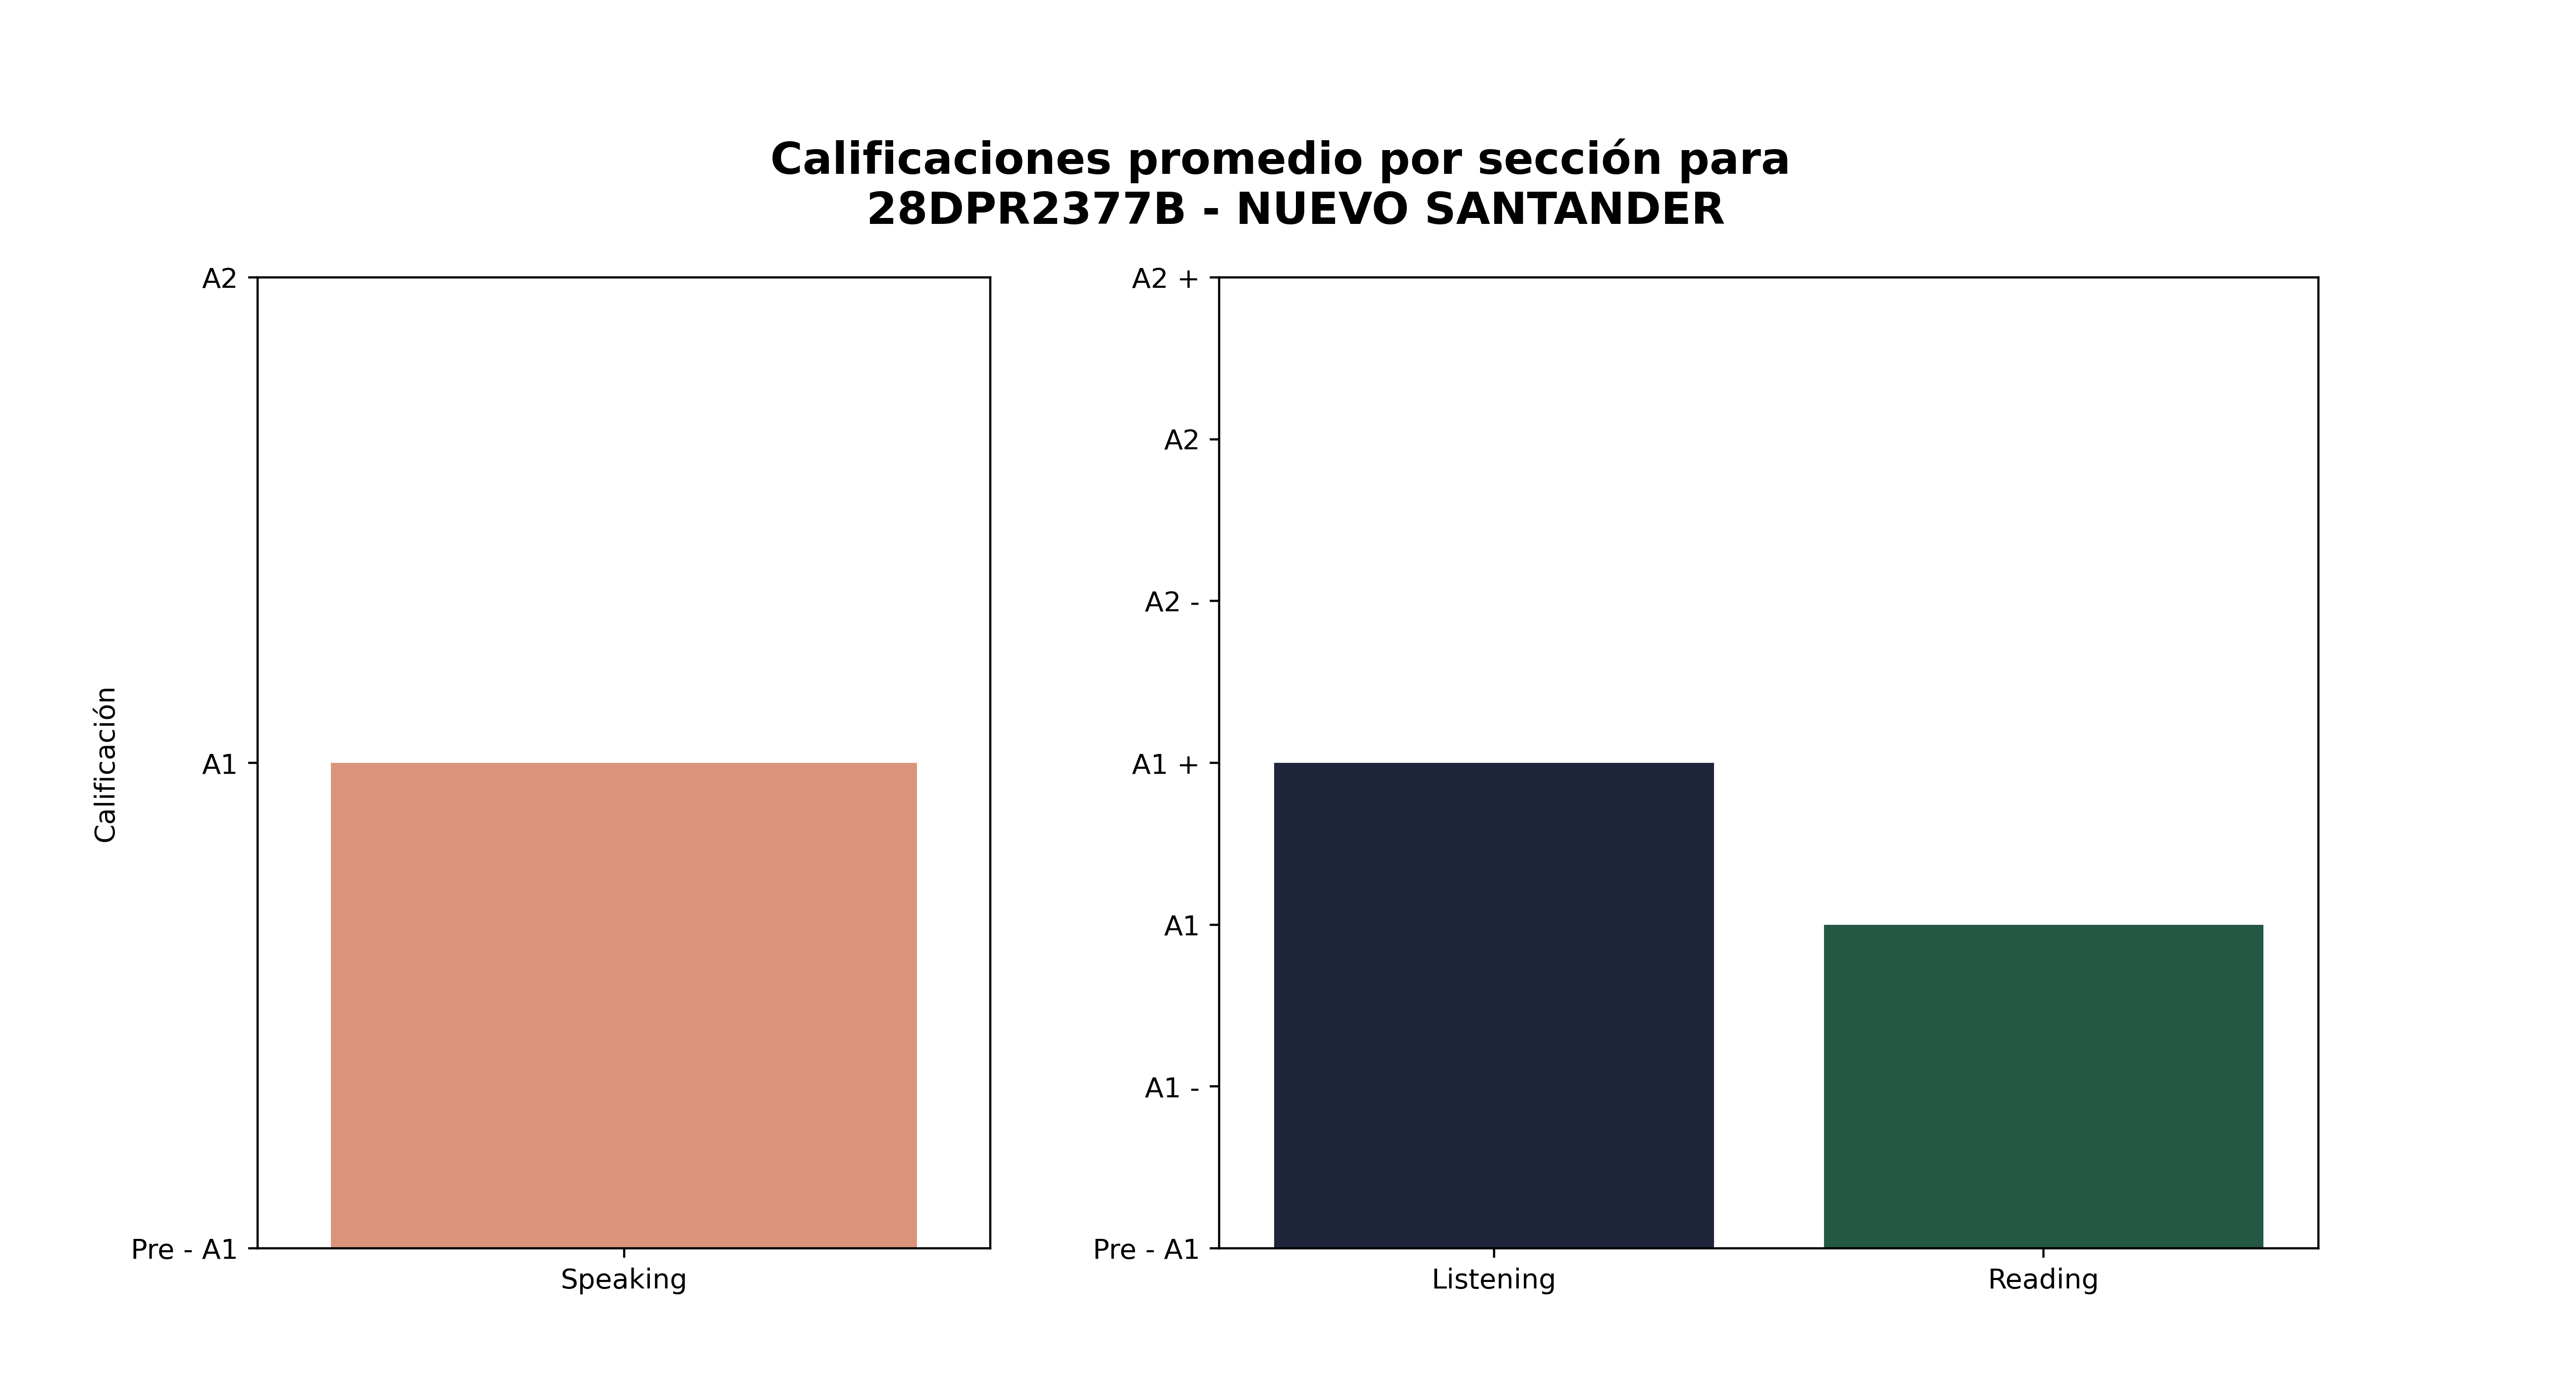

The data file committed next to this chart (first rows):
Sección, Promedio de aciertos correctos, Calificación promedio, Número de estudiantes con esa calificaci…, Promedio de aciertos asignada por reviso…
Speaking, 4, A1, 35, -
Listening, 14, A1 +, 14, 15
Reading, 24, A1, 12, 23
